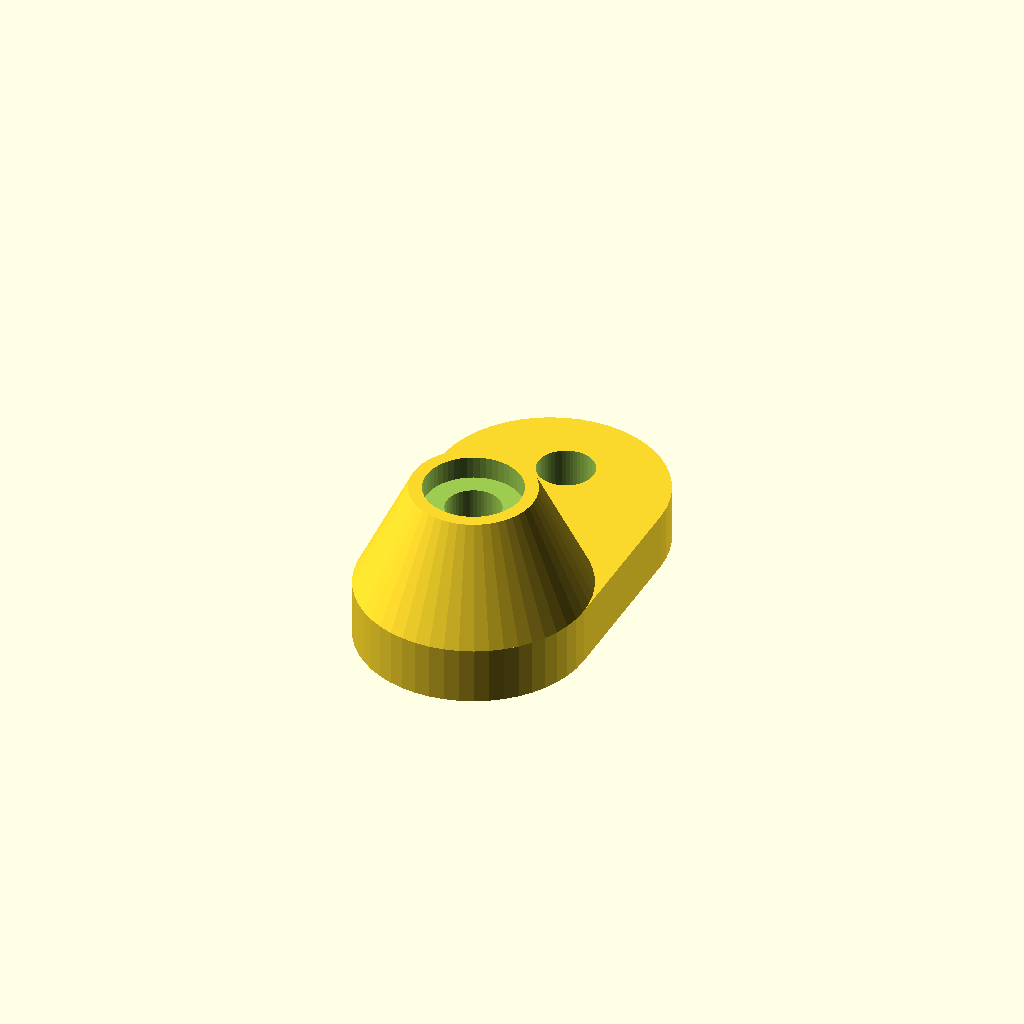
Cell 1 — every parameter at its default value.
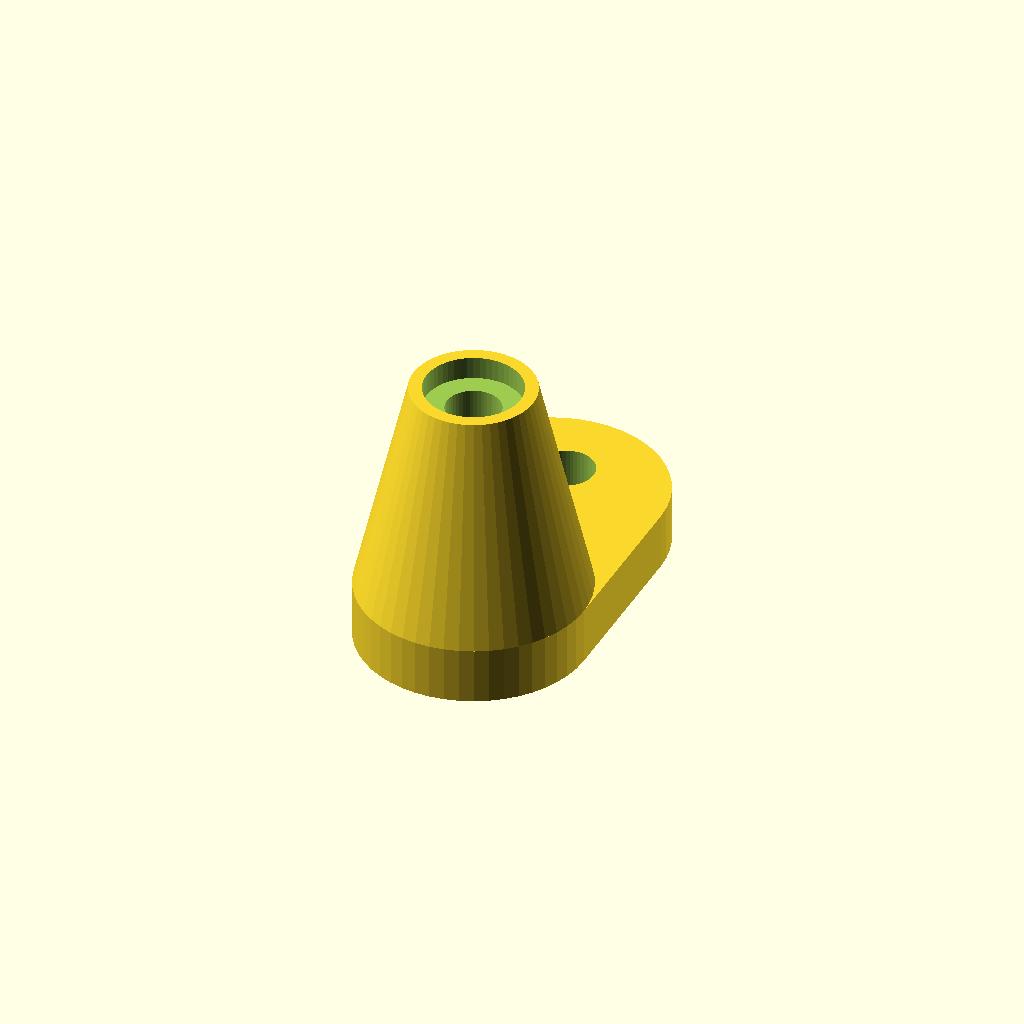
Cell 2: the same model with h = 20.
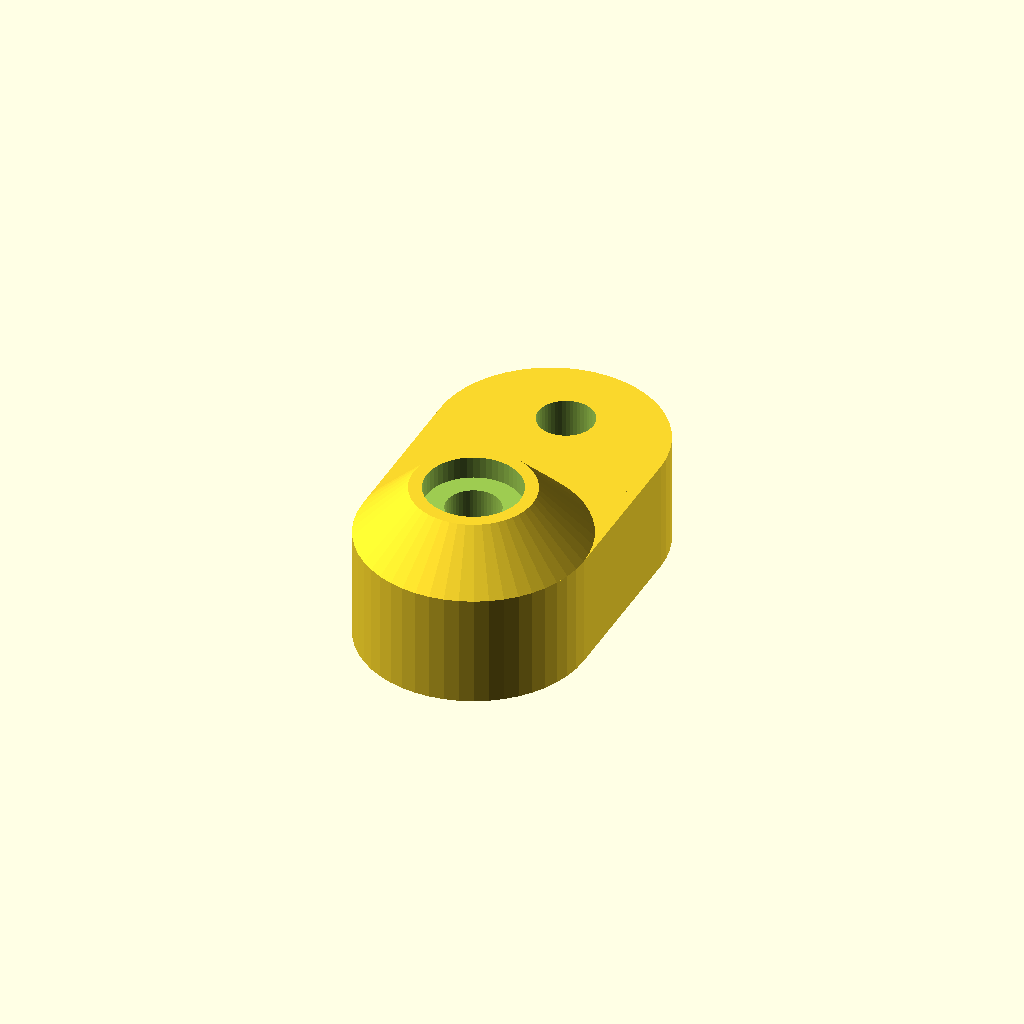
Cell 3: ch = 10 (everything else at default).
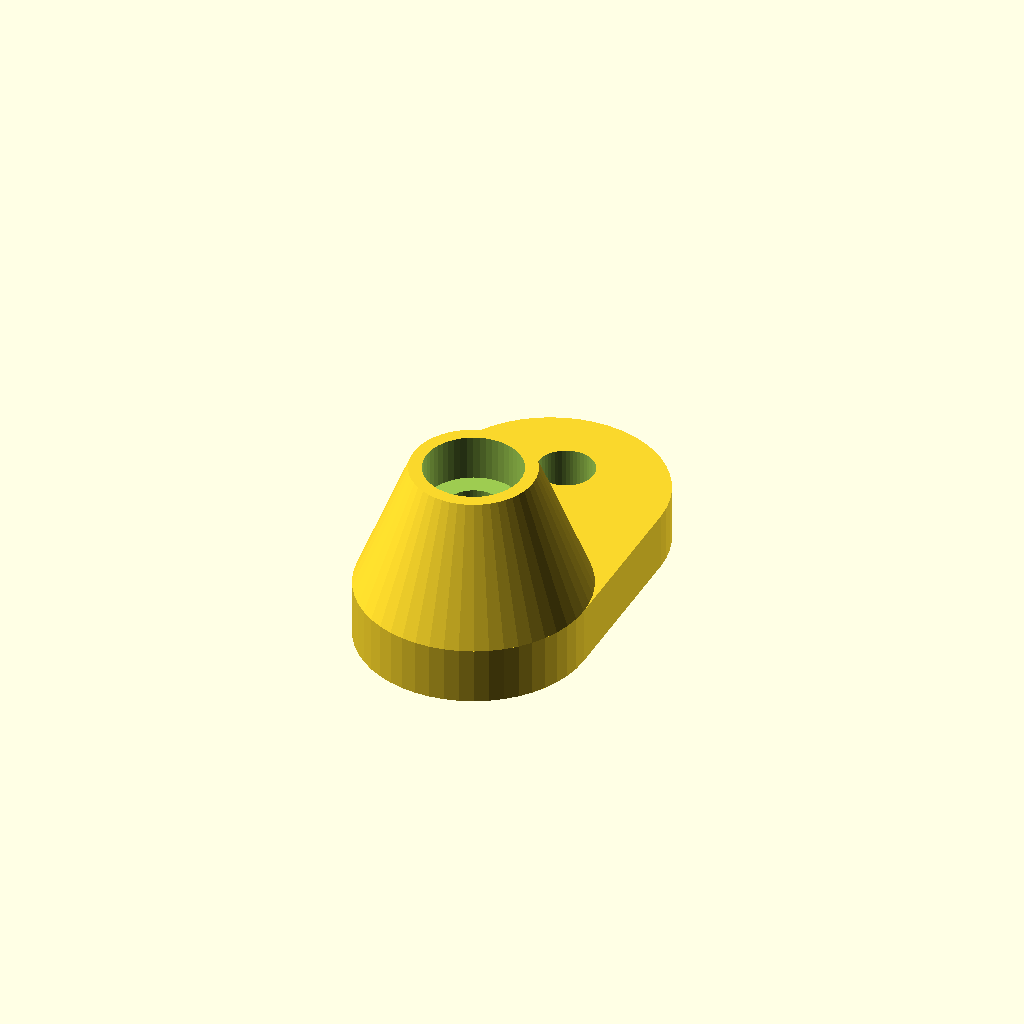
Cell 4 — eh set to 4, the other parameters unchanged.
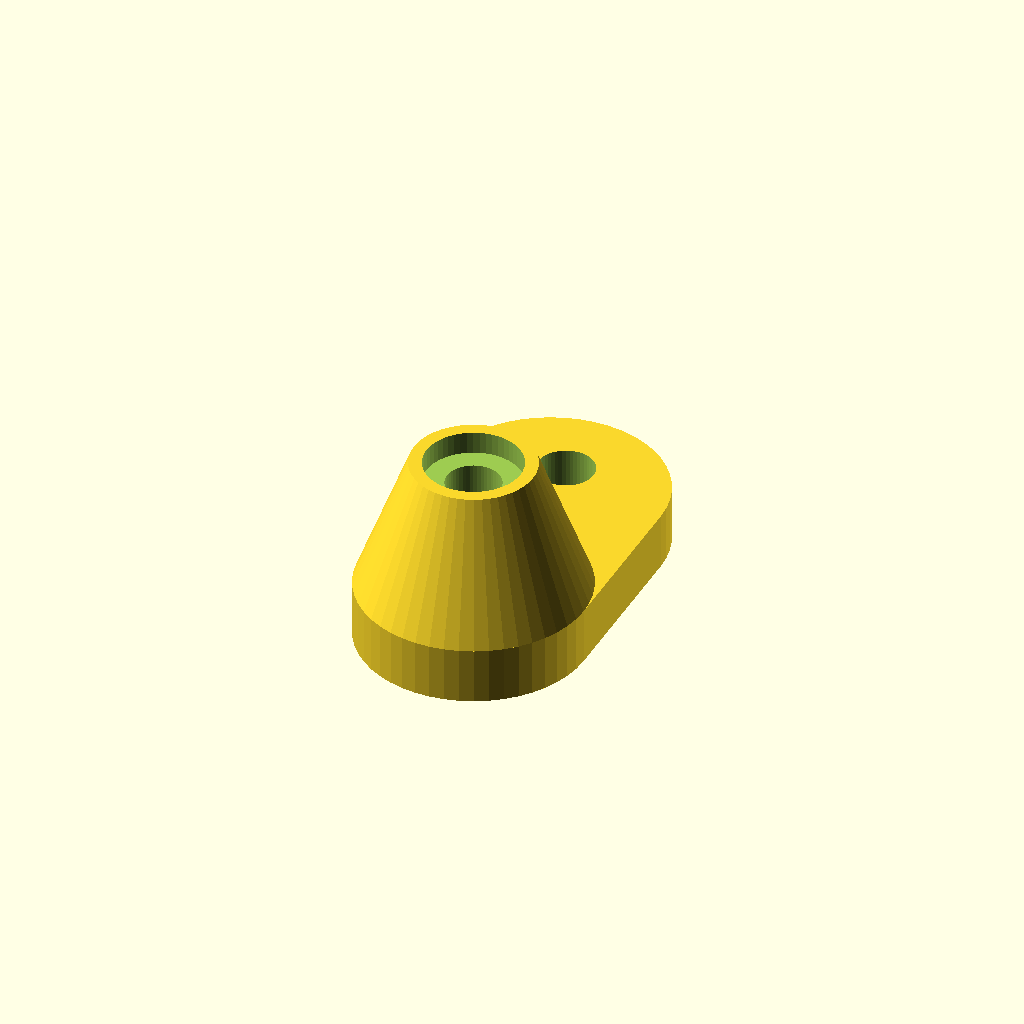
Cell 5: the same model with hh = 5.
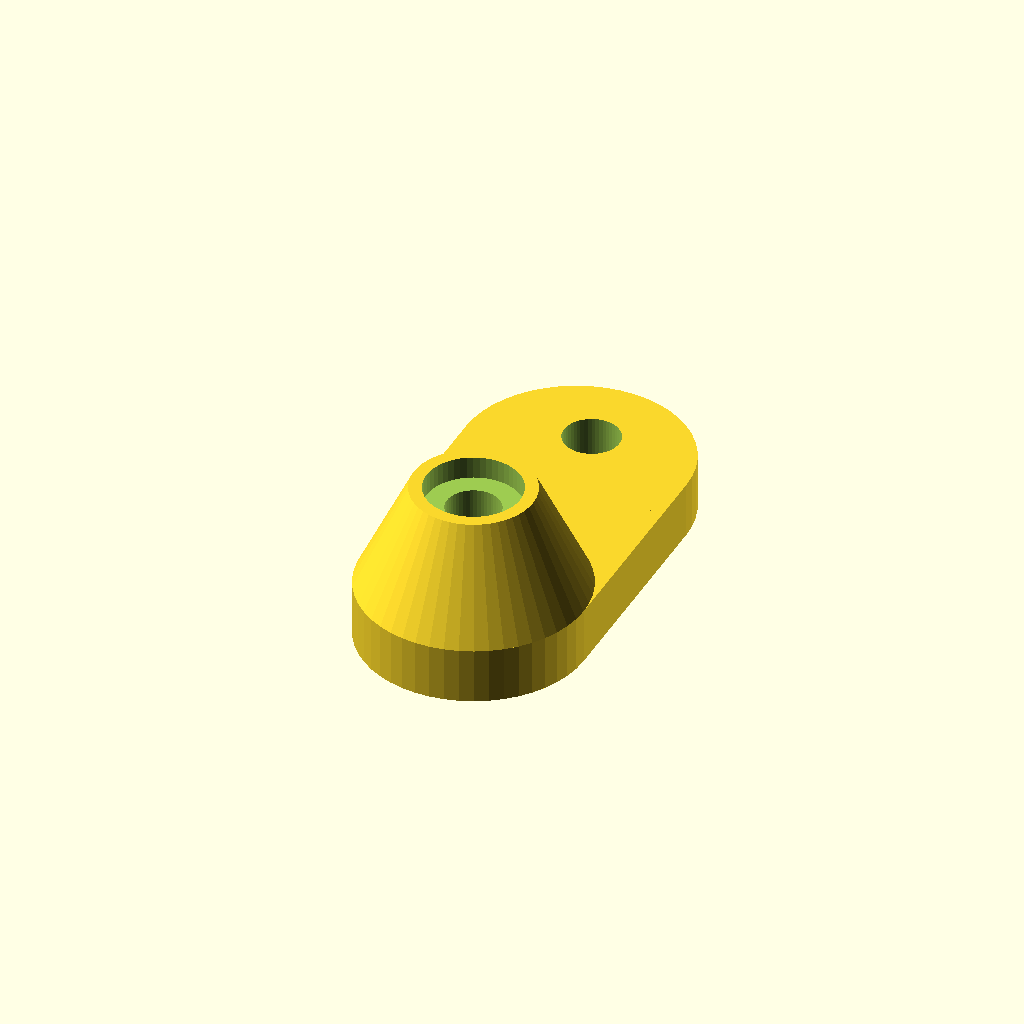
Cell 6: cl = 10 (everything else at default).
All cells are drawn from one camera (rotation 55°, 0°, 25°, orthographic, colour scheme Cornfield), so only the parameter changes between them.
OpenSCAD source file celular_parede_corpo.scad:
h = 10;
ch= 5;
eh = 2;
hh = 2.5;
cl = 5;
th = 1;


difference()
{
    union(){
        translate( [ -10, 0, 0 ] )
            cube( [ 20, 10 + cl, ch ] );
        
        cylinder( d = 20, $fn = 50, h = ch );
        translate( [ 0, cl + 10, 0 ] )
            cylinder( d = 20, $fn = 50, h = ch );
        
        translate( [ 0, 0, ch - 1e-3 ] )
            cylinder( d1 = 20 - 1e-3, d2 = 7.6 + 1.6 * 2, $fn = 50, h = h - ch + 1e-3 + eh + hh );
    }
    
    translate( [ 0, 0, h + hh ] )
        cylinder( d = 8.5, h = 100, $fn = 50 );
    
    translate( [ 0, 0, -1 ] )
        cylinder( d = 4.8, h = 100, $fn = 50 );
    
    translate( [ 0, 0, -1 ] )
        cylinder( d = 8, h = hh + 1, $fn = 50 );

    translate( [ 0, 0, hh - 1e-3 ] )
        cylinder( d1 = 8, d2 = 4.8, h = th + 1e-3, $fn = 50 );

    translate( [ 0, cl + 10 + 3, -1 ] )
        cylinder( d = 5, $fn = 50, h = 100 );
}
Parameter table extracted from the source (name, type, default, range or options):
h: number, default 10
ch: number, default 5
eh: number, default 2
hh: number, default 2.5
cl: number, default 5
th: number, default 1
